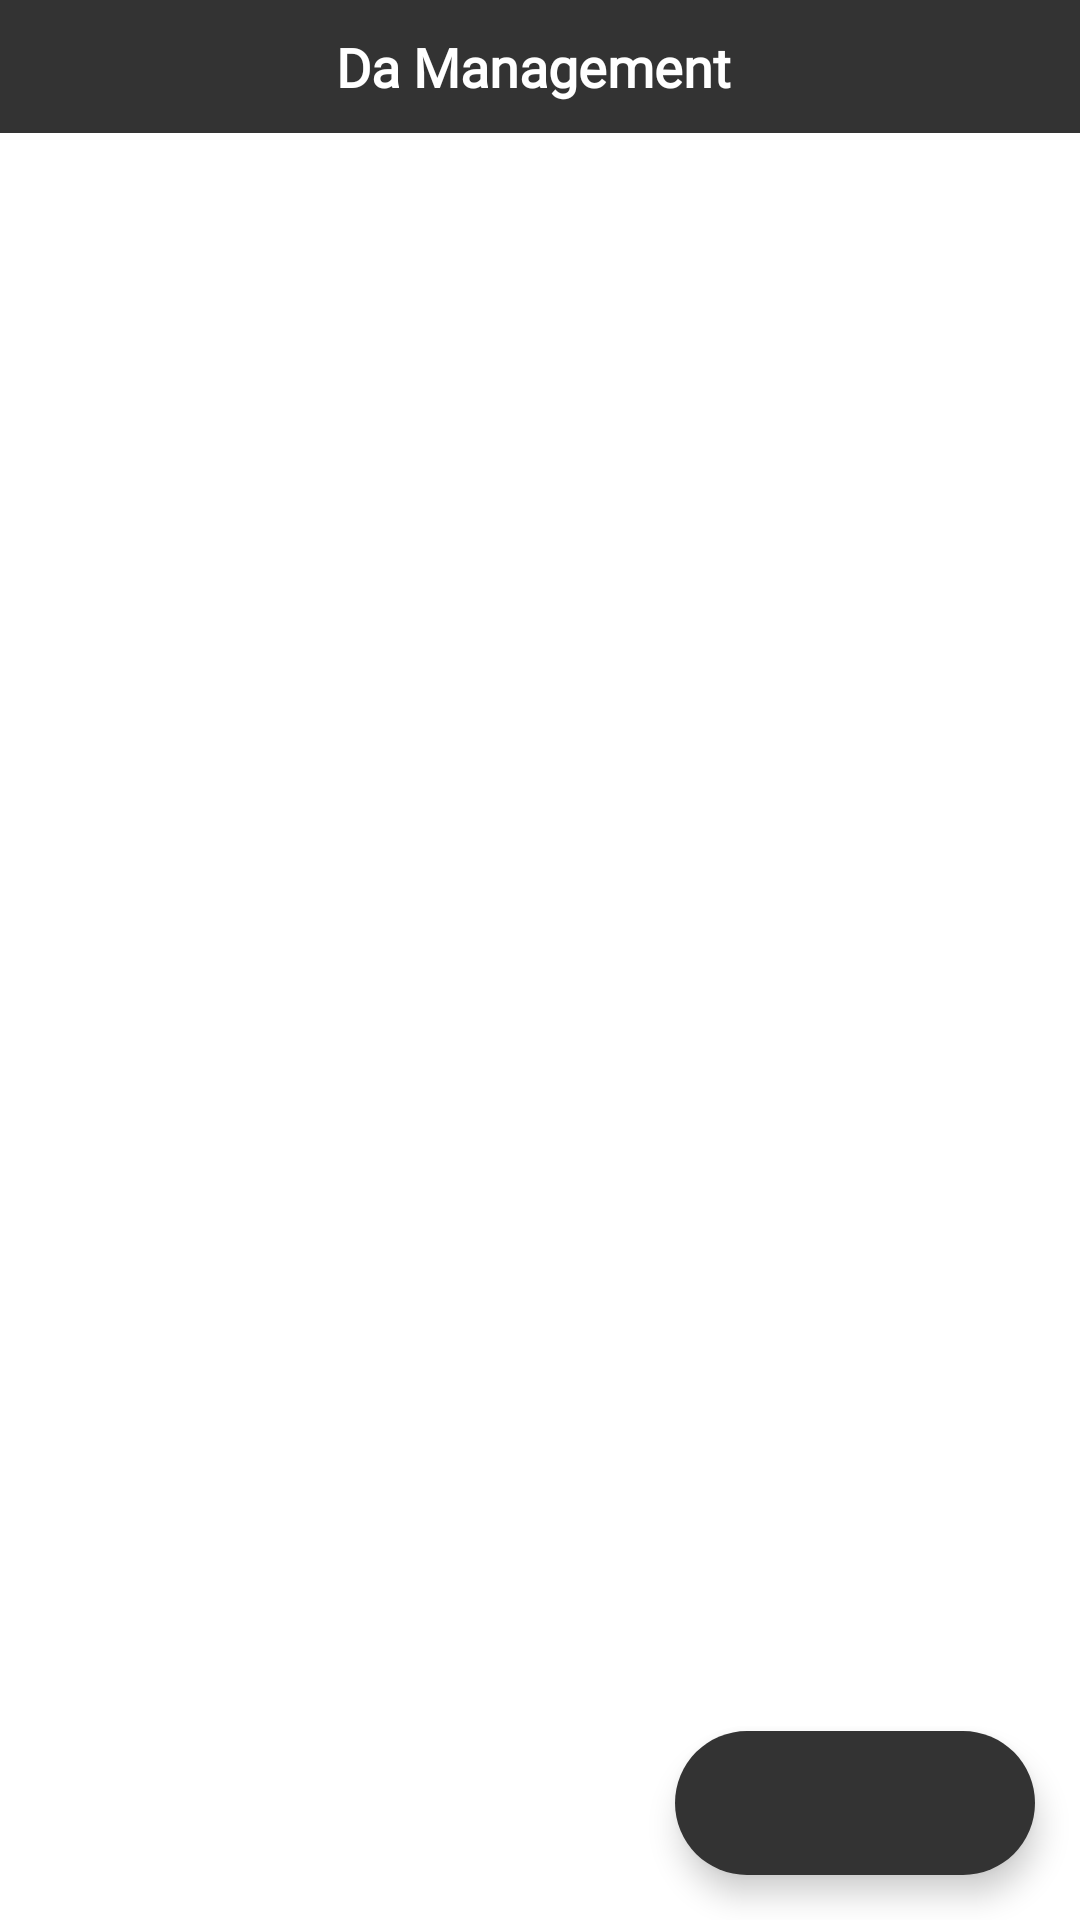

Produce the Android XML layout that renders to this screen, including the resource entries it uses.
<!-- AndroidManifest.xml: application theme Theme.AdminArpan -->
<!-- res/layout/fragment_da_management.xml -->
<?xml version="1.0" encoding="utf-8"?>
<androidx.constraintlayout.widget.ConstraintLayout xmlns:android="http://schemas.android.com/apk/res/android"
    xmlns:app="http://schemas.android.com/apk/res-auto"
    xmlns:tools="http://schemas.android.com/tools"
    android:layout_width="match_parent"
    android:layout_height="match_parent"
    tools:context=".ui.home.HomeActivityMain">

    <TextView
        android:id="@+id/titleTextView"
        android:layout_width="0dp"
        android:layout_height="wrap_content"
        android:fontFamily="@font/hind_siliguri_font"
        android:gravity="center"
        android:padding="10dp"
        android:drawableStart="@drawable/ic_baseline_arrow_back_ios_24"
        android:drawableTint="@color/white"
        android:background="@color/blue"
        android:text="Da Management "
        android:textColor="@color/white"
        android:textSize="18sp"
        android:textStyle="bold"
        app:layout_constraintEnd_toEndOf="parent"
        app:layout_constraintStart_toStartOf="parent"
        app:layout_constraintTop_toTopOf="parent" />

    <androidx.recyclerview.widget.RecyclerView
        android:id="@+id/mainRecyclerView"
        android:layout_width="0dp"
        android:layout_height="0dp"
        app:layout_constraintBottom_toBottomOf="parent"
        app:layout_constraintEnd_toEndOf="parent"
        app:layout_constraintStart_toStartOf="parent"
        app:layout_constraintTop_toBottomOf="@+id/titleTextView" />

    <com.google.android.material.floatingactionbutton.ExtendedFloatingActionButton
        android:id="@+id/addShopsButton"
        android:layout_width="wrap_content"
        android:layout_height="wrap_content"
        app:icon="@drawable/ic_round_add_24"
        app:backgroundTint="@color/blue"
        android:textColor="@color/white"
        app:iconTint="@color/white"
        android:gravity="center"
        android:layout_marginEnd="15dp"
        android:layout_marginBottom="15dp"
        app:layout_constraintBottom_toBottomOf="parent"
        app:layout_constraintEnd_toEndOf="parent" />

</androidx.constraintlayout.widget.ConstraintLayout>
<!-- resources referenced by this layout -->
<resources>
  <color name="blue">#333333</color>
  <color name="white">#FFFFFF</color>
  <style name="Theme.AdminArpan" parent="Theme.MaterialComponents.Light.NoActionBar">
          
          <item name="colorPrimary">@color/colorPrimary</item>
          <item name="colorPrimaryVariant">@color/colorPrimary</item>
          <item name="colorOnPrimary">@color/white</item>
          
          <item name="colorSecondary">@color/colorPrimary</item>
          <item name="colorSecondaryVariant">@color/colorPrimary</item>
          <item name="colorOnSecondary">@color/black</item>
          
          <item name="android:statusBarColor" tools:targetApi="l">?attr/colorPrimaryVariant</item>
          
          <item name="drawerArrowStyle">@style/DrawerIconStyle</item>
          
          <item name="android:textColor">@color/grey</item>
          <item name="fontFamily">@font/hind_siliguri_font</item>
          <item name="android:textColorPrimary">@color/grey</item>
      </style>
  <color name="colorPrimary">#333333</color>
  <color name="black">#000000</color>
  <style name="DrawerIconStyle" parent="Widget.AppCompat.DrawerArrowToggle">
          <item name="color">@color/white</item>
      </style>
  <color name="grey">#333333</color>
</resources>
